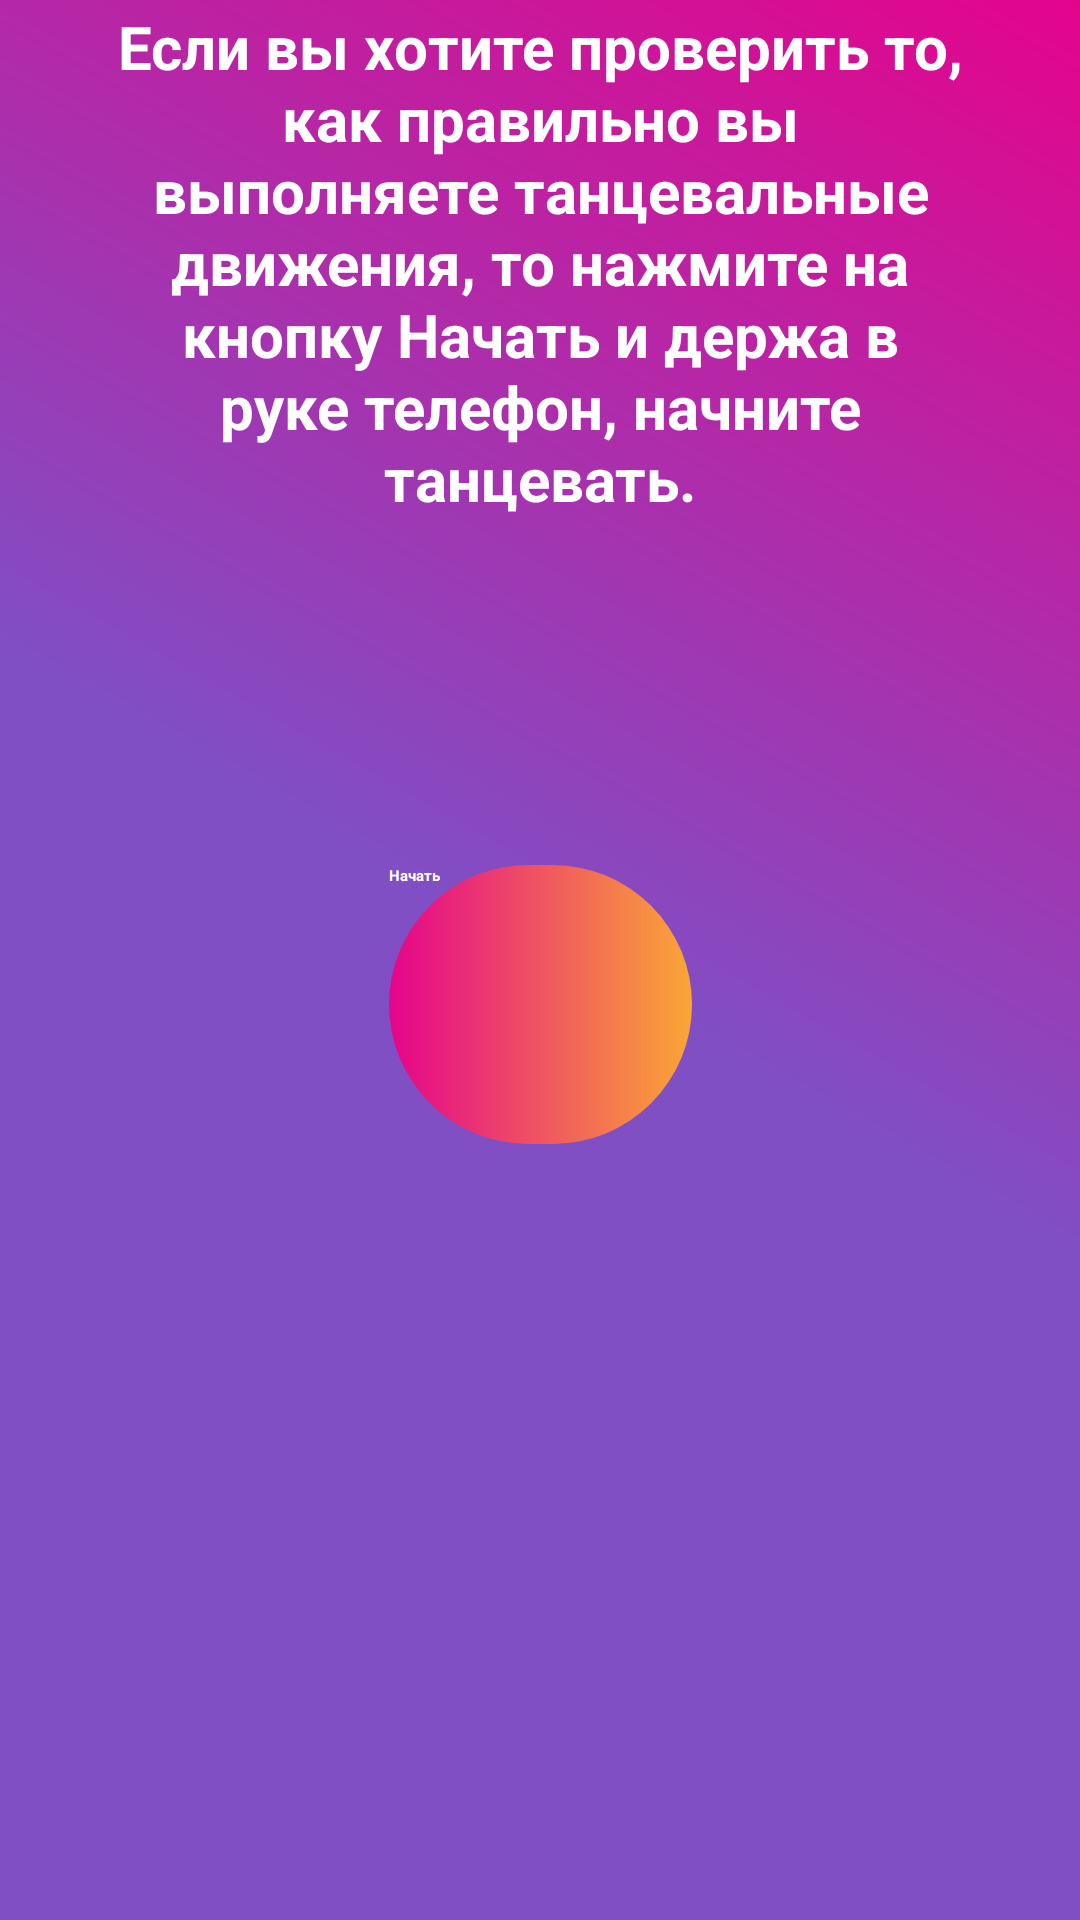

Layout XML and referenced resources for this Android screen:
<!-- AndroidManifest.xml: application theme Theme.TypeDanceApp -->
<!-- res/layout/fragment_type.xml -->
<?xml version="1.0" encoding="utf-8"?>
<androidx.constraintlayout.widget.ConstraintLayout xmlns:android="http://schemas.android.com/apk/res/android"
    xmlns:tools="http://schemas.android.com/tools"
    android:layout_width="match_parent"
    android:layout_height="match_parent"
    xmlns:app="http://schemas.android.com/apk/res-auto"
    tools:context=".MainScreen.type.TypeFragment"
    android:background="@drawable/gradient">


    <TextView
        android:layout_width="303dp"
        android:layout_height="210dp"
        android:layout_marginBottom="96dp"
        android:gravity="center"
        android:lineHeight="24sp"
        android:padding="10sp"
        android:text="Если вы хотите проверить то, как правильно вы выполняете танцевальные движения, то нажмите на кнопку Начать и держа в руке телефон, начните танцевать."
        android:textColor="@color/white"
        android:textSize="20dp"
        android:textStyle="bold"
        app:layout_constraintBottom_toTopOf="@+id/button"
        app:layout_constraintEnd_toEndOf="parent"
        app:layout_constraintStart_toStartOf="parent">

    </TextView>

    <Button
        android:id="@+id/button"
        android:layout_width="101dp"
        android:layout_height="93dp"
        android:background="@drawable/white_cor"
        android:text="Начать"
        android:textColor="@color/white"
        android:textStyle="bold"
        app:layout_constraintBottom_toBottomOf="parent"
        app:layout_constraintEnd_toEndOf="parent"
        app:layout_constraintStart_toStartOf="parent"
        app:layout_constraintTop_toTopOf="parent"
        app:layout_constraintVertical_bias="0.527" />


</androidx.constraintlayout.widget.ConstraintLayout>
<!-- resources referenced by this layout -->
<resources>
  <color name="white">#FFFFFFFF</color>
  <!-- drawable gradient (drawable) -->
  <?xml version="1.0" encoding="utf-8"?>
  <shape xmlns:android="http://schemas.android.com/apk/res/android">
      <gradient
          android:angle="45"
          android:startColor="@color/purple_150"
          android:centerColor="@color/purple_150"
          android:endColor="@color/pink_100" />
  </shape>
  <!-- drawable white_cor (drawable) -->
  <?xml version="1.0" encoding="utf-8"?>
  <shape xmlns:android="http://schemas.android.com/apk/res/android">
      <gradient android:angle="0"
          android:startColor="@color/pink_100"
          android:endColor="@color/yellow_100"
          android:type="linear" />
  
      <corners android:radius="50dp"/>
  </shape>
  <style name="Theme.TypeDanceApp" parent="Theme.MaterialComponents.DayNight.NoActionBar">
          
          <item name="colorPrimary">@color/purple_200</item>
          <item name="colorPrimaryVariant">@color/purple_700</item>
          <item name="colorOnPrimary">@color/black</item>
          
          <item name="colorSecondary">@color/teal_200</item>
          <item name="colorSecondaryVariant">@color/teal_200</item>
          <item name="colorOnSecondary">@color/black</item>
          
          <item name="android:statusBarColor">?attr/colorPrimaryVariant</item>
          
      </style>
  <color name="purple_150">#804fc4</color>
  <color name="pink_100">#E4048C</color>
  <color name="yellow_100">#FAA636</color>
  <color name="purple_200">#FFBB86FC</color>
  <color name="purple_700">#602ADD</color>
  <color name="black">#FF000000</color>
  <color name="teal_200">#FF03DAC5</color>
</resources>
